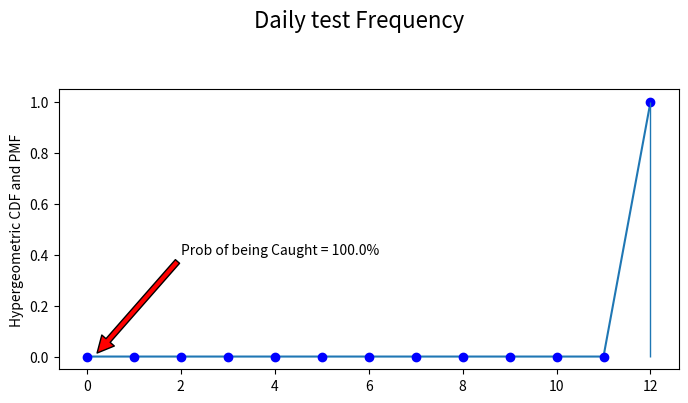
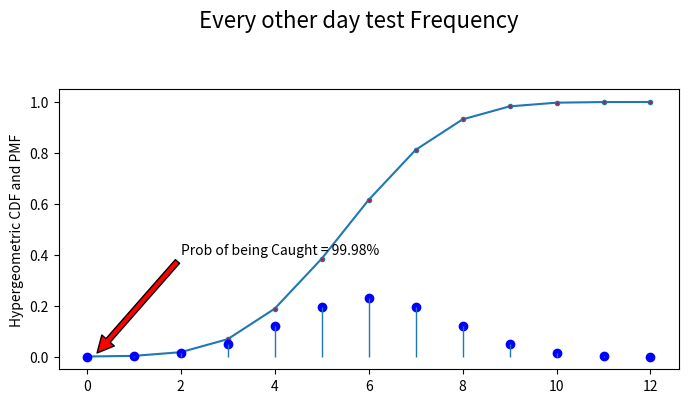
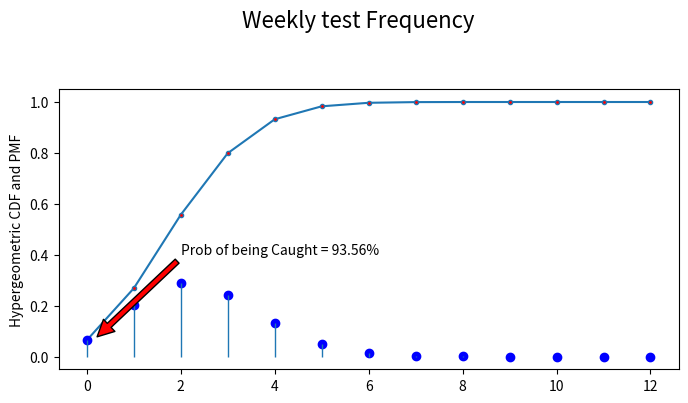
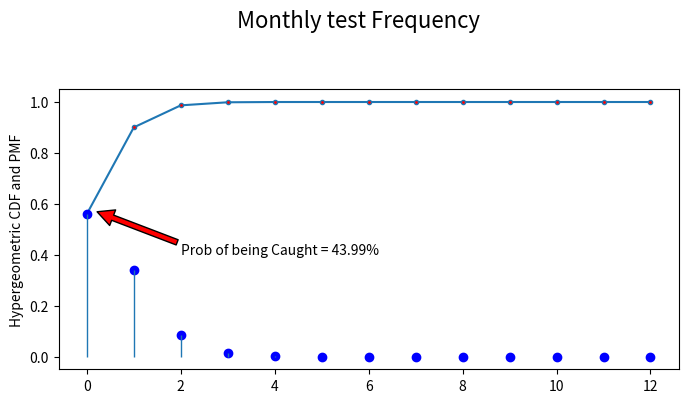
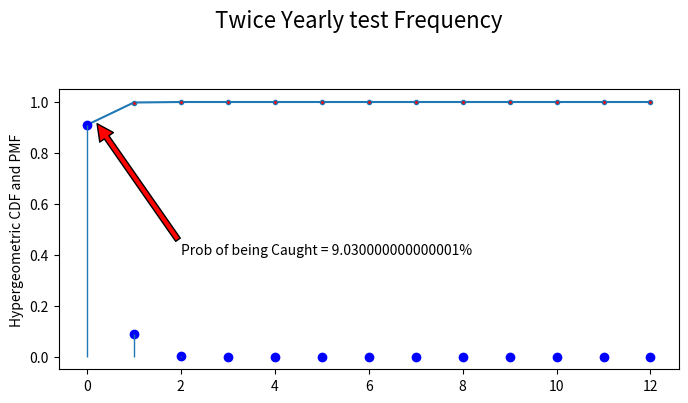
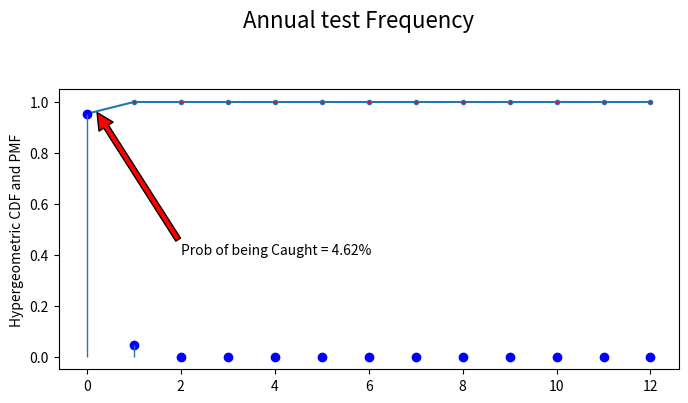

Write Python code to recreate these figures, in order.

from scipy.stats import hypergeom
import matplotlib.pyplot as plt
import numpy as np

"""
The problem is as follows: we want to know how likely we are to be caught
turning up to work drunk given that there will be 52 tests during the 
working year (260 days) during the year we willturn up drunk 12 times.

See code on Scipy:
https://docs.scipy.org/doc/scipy-0.14.0/reference/generated/scipy.stats.hypergeom.html

"""
# Set up problem variables
No_of_Working_days = 260
No_of_potential_times_drunk = 12

No_of_tests = {'Daily':260,'Every other day':130, 'Weekly':52,'Monthly':12,
                 'Twice Yearly':2, 'Annual':1}

for testtype, tests in No_of_tests.items():
    
    
    # This is the number of arrivals - this will provide a value for 0 in
    # CDF/PMF calcs
    # i.e. never turning up drunk
    x = np.arange(0, No_of_potential_times_drunk+1)
    
    # Cummulative Density function - shows chances of getting away if 
    # the rules change e.g. if we are caught once we might just get a 
    # warning.
    cdf_drunk = hypergeom.cdf(x, No_of_Working_days, 
                              No_of_potential_times_drunk, tests)
    
    # Probability Mass function - the probability of turning up
    # so many times drunk
    pmf_drunk = hypergeom.pmf(x, No_of_Working_days, 
                              No_of_potential_times_drunk, tests)
    
    # This is the inverse of the cdf as a percentile but gives slightly different results
    ppf_drunk = hypergeom.pmf(x, No_of_Working_days, 
                              No_of_potential_times_drunk, tests)
    
    # Set up the annotation to display on the graph
    # graph_text = 'Prob of being Caught = ' + str(ppf_drunk[0] * 100) + '%'
    
    graph_text = 'Prob of being Caught = ' + str(round((1 - cdf_drunk[0]),4) * 100) + '%'
    
    
    # Print the figure
    fig = plt.figure(figsize=(8,8))   
    fig.suptitle(testtype + ' test Frequency', fontsize=16)
    
    ax = plt.subplot(211)
    plt.annotate(graph_text, xy=(0 + 0.2, cdf_drunk[0] + 0.01), xytext=(2, 0.4),
                arrowprops=dict(facecolor='red', shrink=0.01),)
    ax.plot(x, cdf_drunk, marker = '.', mfc = 'red')
    
    ax.set_ylabel('Hypergeometric CDF and PMF')
    
    ax.plot(x, pmf_drunk, 'bo')
    ax.vlines(x, 0, pmf_drunk, lw=1)
    
    plt.show()
